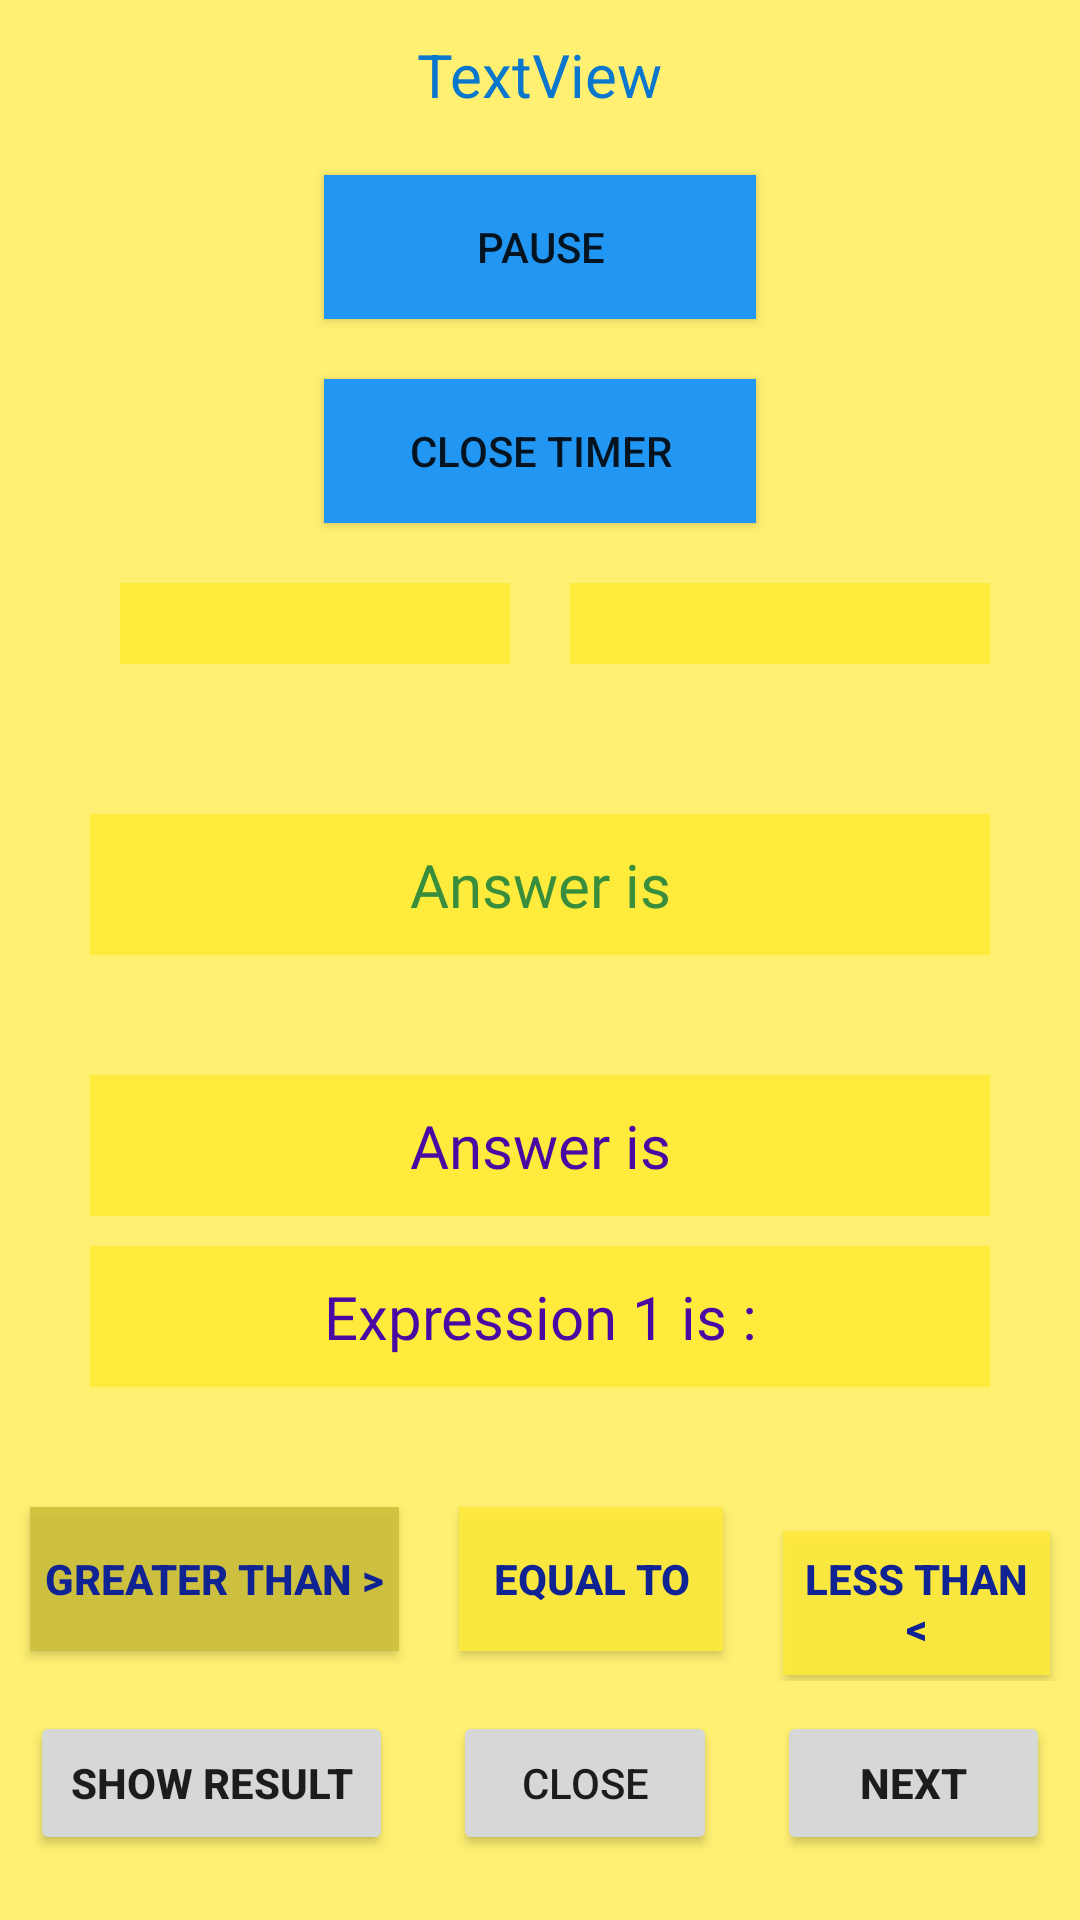

Android layout source for this screen:
<!-- AndroidManifest.xml: application theme Theme.ArthmaticExpressionGame -->
<!-- res/layout/activity_main.xml -->
<?xml version="1.0" encoding="utf-8"?>
<LinearLayout xmlns:android="http://schemas.android.com/apk/res/android"
    xmlns:tools="http://schemas.android.com/tools"
    android:id="@+id/Lal"
    android:layout_width="match_parent"
    android:layout_height="match_parent"
    android:layout_gravity="center_vertical"
    android:background="#B7FFEB3B"
    android:gravity="center"
    android:orientation="vertical"
    tools:context=".MainActivity">

    <TextView
        android:id="@+id/mTextField"
        android:layout_width="wrap_content"
        android:layout_height="wrap_content"
        android:layout_marginBottom="20dp"
        android:text="TextView"
        android:textColor="#0A76CC"
        android:textSize="20sp" />

    <Button
        android:id="@+id/pause"
        android:layout_width="144dp"
        android:layout_height="wrap_content"
        android:layout_marginBottom="20dp"
        android:background="#2196F3"
        android:text="@string/pause"
        tools:ignore="TextContrastCheck" />

    <Button
        android:id="@+id/timer"
        android:layout_width="144dp"
        android:layout_height="wrap_content"
        android:layout_marginBottom="20dp"
        android:background="#2196F3"
        android:text="Close Timer"
        tools:ignore="TextContrastCheck" />

    <LinearLayout
        android:layout_width="match_parent"
        android:layout_height="wrap_content"
        android:orientation="horizontal">

        <TextView
            android:id="@+id/exp1"
            android:layout_width="match_parent"
            android:layout_height="wrap_content"
            android:layout_marginStart="40dp"
            android:layout_marginEnd="10dp"
            android:layout_marginBottom="20dp"
            android:layout_weight="1"
            android:background="#FFEB3B"
            android:textColor="#DCFF4141"
            android:textSize="20sp" />

        <TextView
            android:id="@+id/exp2"
            android:layout_width="match_parent"
            android:layout_height="wrap_content"
            android:layout_marginStart="10dp"
            android:layout_marginEnd="30dp"
            android:layout_marginBottom="20dp"
            android:layout_weight="1"
            android:background="#FFEB3B"
            android:textColor="#DCFF4141"
            android:textSize="20sp" />
    </LinearLayout>

    <TextView
        android:id="@+id/ResultBoolean"
        android:layout_width="match_parent"
        android:layout_height="wrap_content"
        android:layout_marginStart="30dp"
        android:layout_marginLeft="30dp"
        android:layout_marginTop="30dp"
        android:layout_marginEnd="30dp"
        android:layout_marginRight="30dp"
        android:layout_marginBottom="10dp"
        android:background="#FFEB3B"
        android:fontFamily="@font/patua_one"
        android:gravity="center"
        android:padding="10dp"
        android:text="@string/answer_is"
        android:textColor="#388E3C"
        android:textSize="20sp" />

    <TextView
        android:id="@+id/resultIs"
        android:layout_width="match_parent"
        android:layout_height="wrap_content"
        android:layout_marginStart="30dp"
        android:layout_marginLeft="30dp"
        android:layout_marginTop="30dp"
        android:layout_marginEnd="30dp"
        android:layout_marginRight="30dp"
        android:layout_marginBottom="10dp"
        android:background="#FFEB3B"
        android:fontFamily="@font/patua_one"
        android:gravity="center"
        android:padding="10dp"
        android:text="@string/answer_is"
        android:textColor="#4909A3"
        android:textSize="20sp" />

    <TextView
        android:id="@+id/result"
        android:layout_width="match_parent"
        android:layout_height="wrap_content"
        android:layout_marginStart="30dp"
        android:layout_marginLeft="30dp"
        android:layout_marginEnd="30dp"
        android:layout_marginRight="30dp"
        android:layout_marginBottom="30dp"
        android:background="#FFEB3B"
        android:fontFamily="@font/patua_one"
        android:gravity="center"
        android:padding="10dp"
        android:text="@string/expression_1_is"
        android:textColor="#4909A3"
        android:textSize="20sp" />

    <LinearLayout
        android:id="@+id/Expression_Buttons"
        android:layout_width="match_parent"
        android:layout_height="wrap_content"
        android:orientation="horizontal">

        <Button
            android:id="@+id/greater"
            android:layout_width="wrap_content"
            android:layout_height="wrap_content"
            android:layout_margin="10dp"
            android:background="#E1FFEB3B"
            android:backgroundTint="#CFC03C"
            android:padding="5dp"
            android:text="@string/greater_than"
            android:textColor="#0F2393"
            android:textStyle="bold" />

        <Button
            android:id="@+id/equal"
            android:layout_width="wrap_content"
            android:layout_height="wrap_content"
            android:layout_margin="10dp"
            android:background="#E1FFEB3B"
            android:padding="5dp"
            android:text="@string/equal_to"
            android:textColor="#0F2393"
            android:textStyle="bold" />

        <Button
            android:id="@+id/less"
            android:layout_width="wrap_content"
            android:layout_height="wrap_content"
            android:layout_margin="10dp"
            android:background="#E1FFEB3B"
            android:padding="5dp"
            android:text="@string/less_than"
            android:textColor="#0F2393"
            android:textStyle="bold" />
    </LinearLayout>

    <LinearLayout
        android:id="@+id/LastButtons"
        android:layout_width="match_parent"
        android:layout_height="wrap_content"
        android:orientation="horizontal">

        <Button
            android:id="@+id/ShowResult"
            android:layout_width="wrap_content"
            android:layout_height="wrap_content"
            android:layout_margin="10dp"
            android:layout_weight="1"
            android:text="Show Result"
            android:textStyle="bold" />

        <Button
            android:id="@+id/finish"
            android:layout_width="wrap_content"
            android:layout_height="wrap_content"
            android:layout_margin="10dp"
            android:text="Close"
            />

        <Button
            android:id="@+id/next"
            android:layout_width="wrap_content"
            android:layout_height="wrap_content"
            android:layout_margin="10dp"
            android:layout_weight="1"
            android:text="Next"
            android:textStyle="bold" />
    </LinearLayout>

    <LinearLayout
        android:id="@+id/loc"
        android:layout_width="wrap_content"
        android:layout_height="wrap_content"
        android:orientation="vertical">

    </LinearLayout>

</LinearLayout>
<!-- resources referenced by this layout -->
<resources>
  <string name="answer_is">Answer is</string>
  <string name="equal_to">equal to</string>
  <string name="expression_1_is">Expression 1 is :</string>
  <string name="greater_than">Greater than &gt;</string>
  <string name="less_than">Less than &lt;</string>
  <string name="pause">Pause</string>
  <style name="Theme.ArthmaticExpressionGame" parent="Theme.MaterialComponents.DayNight.DarkActionBar">
          
          <item name="colorPrimary">#009688</item>
          <item name="colorPrimaryVariant">#00796B</item>
          <item name="colorOnPrimary">@color/white</item>
          
          <item name="colorSecondary">@color/teal_200</item>
          <item name="colorSecondaryVariant">@color/teal_700</item>
          <item name="colorOnSecondary">@color/black</item>
          
          <item name="android:statusBarColor" tools:targetApi="l">?attr/colorPrimaryVariant</item>
          
      </style>
  <color name="white">#FFFFFFFF</color>
  <color name="teal_200">#FF03DAC5</color>
  <color name="teal_700">#FF018786</color>
  <color name="black">#FF000000</color>
</resources>
